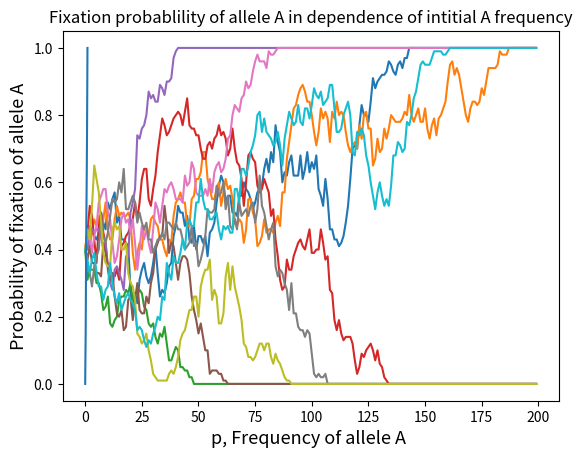
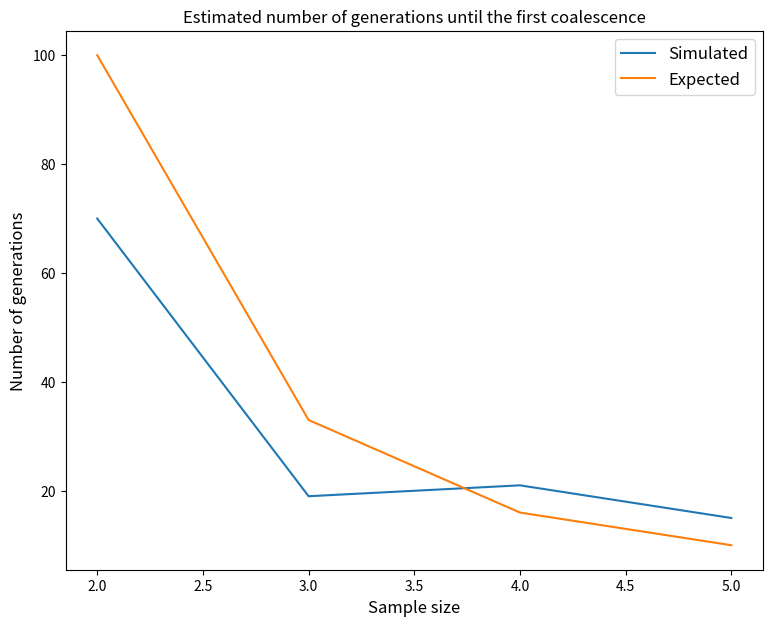

The matplotlib source for these figures, in order:
#!/usr/bin/env python
# coding: utf-8


import numpy as np
import operator as op
import random as rd
import matplotlib.pyplot as plt 
import pandas as pd
from collections import Counter


#     1. GENETIC DRIFT

# a) Trace the allele frequencies over time


pA=0.4
pB=1-pA
gen_nb=200
sim_nb=10
N=100

def freq(N, p,gen_nb):
    
    pop = np.zeros((N,gen_nb), dtype=int) # Use pop to store the population structure of all each generation
   
    ind=rd.sample(range(N),int(p*N)) #follow up a 
    for i in ind:
        pop[i][0]=1
    
    #fréquence des allèles 1(A)
    freq=[p]
    proba_array = [1/N]*N
     
    for t in range(1,gen_nb):
        pop[:,t] = np.random.choice(pop[:,t-1], size=N, replace=True, p=proba_array)
    
        freq.append(sum(pop[:,t])/N)
        
    return pop,freq



for i in range(sim_nb):
    pop,f= freq(N, pA, gen_nb)
    title = 'allele A frequency over '+str(gen_nb)+' generations, N='+str(N)
    plt.title(title,fontsize = 15)
    plt.ylabel('allele A frequency',fontsize = 13)
    plt.xlabel('generations',fontsize = 13)
    plt.plot(np.arange(gen_nb), f)
    
plt.show()


# b/ Fixation probability


probaA_list = np.arange(0, 1.1, 0.1)
def fix_proba(N, p, gen_nb, sim_nb):    
    fix_num = 0
    
    for i in range(sim_nb):
        pop,freqs = freq(N, p, gen_nb)
    
        if 1 in freqs: # means the allele is fixed
            fix_num += 1
                
    return fix_num/sim_nb

fix=[]
#for the different proba values:
for p in range(len(probaA_list)):
    fix.append(fix_proba(N, probaA_list[p], 500, 50))

    
plt.plot(np.arange(0, 1.1, 0.1),fix)    
plt.title('Fixation probablility of allele A in dependence of intitial A frequency')
plt.ylabel('Probability of fixation of allele A')
plt.xlabel('p, Frequency of allele A ')

plt.show()




# 2/ COALESCENCE

p0=0.4
q0=1-p0
gen_nb=500
simulations_nb=10
N=100

def coalescence(N,n,p, simulations_nb):    
    #search the first generation at which the first coalsecent event appears
    #pick random individuals to be in the sample
    sample=rd.sample(range(N), n)
    
    #generation 
    somme_t=0
    for sim in range(simulations_nb):
        for t in range(gen_nb-1, -1, -1):
            ind_list=[]
            for indiv in sample:
                ind_list.append(np.random.randint(0, N))

            unique=list(set(ind_list))

            if len(unique)<len(ind_list):
                #print('y a eu coalescence, deux alleles ont un ancetre commun', t)
                somme_t+=(gen_nb-t)
                break
                #print('pas de coalescence')
        
    return(int(somme_t/simulations_nb))


n_sam=[2, 3,4,5]

x = n_sam
y1=[coalescence(N,n,p0, 30) for n in x]
y2 = [int((2*N)/(n*(n-1))) for n in x]

fig, ax = plt.subplots(1, figsize=(9, 7))
ax.plot(x,y1, label = "Simulated")
ax.plot(x,y2, label = "Expected")
plt.title("Estimated number of generations until the first coalescence", fontsize = 12)
plt.xlabel("Sample size", fontsize = 12)
plt.ylabel("Number of generations", fontsize = 12)
plt.legend(fontsize = 12)
plt.show()

for nb in n_sam:
    print('for', nb, ' individuals in sample, we have first coalescent event after',coalescence(N,nb,p0, 30) , 'generations')



#The model seen in class
n=[2, 3,4,5]
for nb in n:
    time=int((2*N)/(nb*(nb-1)))
    print(time)


